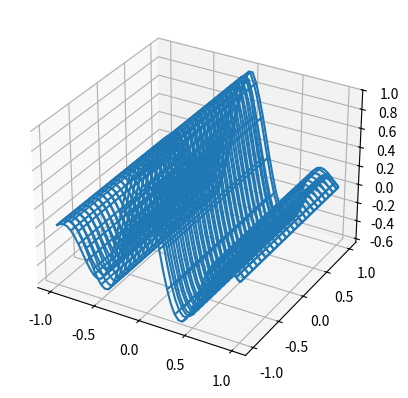

Reproduce this figure in Python. (Note: this script raises an exception after producing the figure.)
# [redacted]
# [redacted]
#to run: $python wire3d.py
#Does a 3D plot of a function Z(x,y), displayed as a wire frame

#Import libraries
import numpy as np
import matplotlib.pyplot as plt
from mpl_toolkits.mplot3d import axes3d

#Here is a function we define.
#Note the whitespace!
def function(X, Y, phi):
    R = 1 - np.sqrt(X*X)
    #R = 1 - np.sqrt(X*X + Y*Y) #Try this one yourself!
    return np.cos(2 * np.pi * X + phi) * R



#Create a figure, and make it 3D
fig = plt.figure()
ax = fig.add_subplot(111, projection='3d')

#Create a "meshgrid" of x and y values
#Z holds the function evaluated at those x,y points
#Both x and y will go from -1 to 1
X, Y = np.meshgrid(np.linspace(-1,1,50), np.linspace(-1,1,50))
Z = function(X, Y, 0.0)

#The loop goes from 0 to 180 degrees in 100 steps
#The loop variable is called "phi"
wframe = None #This holds a wireframe, you'll see! :)
for phi in np.linspace(0, 180./np.pi, 100):

    #This is the old wireframe
    oldwframe = wframe

    #Make a new fire frame of the function
    Z = function(X, Y, phi)
    wframe = ax.plot_wireframe(X, Y, Z, rstride=2, cstride=2)

    #Remove old line wireframe before drawing
    if oldwframe is not None:
        ax.collections.remove(oldwframe)
    #Pause to draw
    plt.pause(.05)
